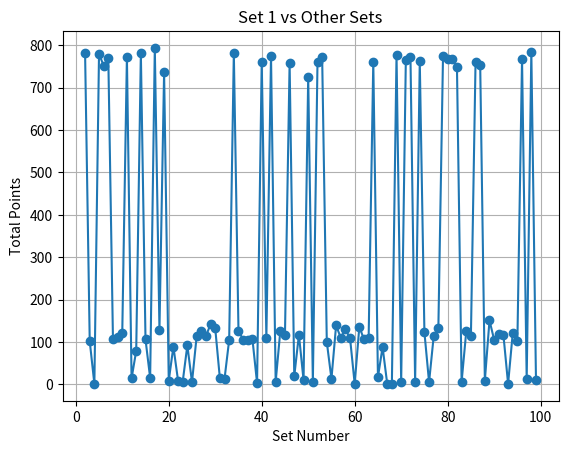

Source code (Python):
# -*- coding: utf-8 -*-
"""
Created on Mon Aug 19 22:00:25 2024

[redacted]
"""

import random
import matplotlib.pyplot as plt

def generate_sets(num_sets, num_elements):
    # Create a list of the first num_sets numbers (0 to num_sets-1)
    available_numbers = list(range(num_sets))

    # Initialize an empty list to store the unique sets
    list_of_sets = []

    # Generate num_sets unique sets of num_elements random numbers from the available numbers
    for i in range(num_sets):
        while True:
            random_numbers = random.sample(available_numbers, num_elements)
            # Ensure the set does not contain its own index
            if i in random_numbers:
                # Replace the element equal to the set number
                random_numbers = [num if num != i else random.choice([n for n in available_numbers if n != i]) for num in random_numbers]
            
            # Ensure the set is unique
            if random_numbers not in list_of_sets:
                list_of_sets.append(random_numbers)
                break

    return list_of_sets

def mark_repeats_with_c(elements, repeated_elements):
    """Marks repeated elements with a '(c)'."""
    return [f"{el}(c)" if el in repeated_elements else str(el) for el in elements]

def process_levels_until_c(set_num_a, set_num_b, sets_dict):
    # Initialize the general list to store all level elements for cross-level repetition checks
    general_list = []
    marked_levels = []

    # Process Level 0
    print(f"\nLevel 0: {set_num_a}; {set_num_b}")
    level_0_elements = [set_num_a, set_num_b]
    general_list.append(level_0_elements)  # Add level 0 elements to the general list
    
    # Print 0th iteration repetitions (within level 0)
    repeated_elements_0 = {el for el in level_0_elements if level_0_elements.count(el) > 1}
    marked_level_0 = mark_repeats_with_c(level_0_elements, repeated_elements_0)
    marked_levels.append(marked_level_0)
    print(f"0th iteration repetitions: {marked_level_0[0]}; {marked_level_0[1]}")

    current_a = sets_dict[set_num_a]
    current_b = sets_dict[set_num_b]

    level = 1
    while True:  # Continue indefinitely until the stopping condition is met
        print(f"\nLevel {level}: {current_a}; {current_b}")
        level_elements = current_a + current_b
        general_list.append(level_elements)  # Add the current level elements to the general list

        # Check for repetitions within the current level
        repeated_elements = set()
        for element in level_elements:
            if level_elements.count(element) > 1:
                repeated_elements.add(element)

        # Check for repetitions across all previous levels
        for element in level_elements:
            for level_elements_prev in general_list[:-1]:  # Check in all previous levels
                if element in level_elements_prev:
                    repeated_elements.add(element)

        # Mark repetitions in the current level and update previous levels
        marked_level_left = mark_repeats_with_c(current_a, repeated_elements)
        marked_level_right = mark_repeats_with_c(current_b, repeated_elements)

        # Update Level 0 and all subsequent levels with new repetitions
        for i in range(len(marked_levels)):
            left_size = len(general_list[i]) // 2
            marked_levels[i] = (
                mark_repeats_with_c(general_list[i][:left_size], repeated_elements) +
                mark_repeats_with_c(general_list[i][left_size:], repeated_elements)
            )

        marked_levels.append(marked_level_left + marked_level_right)

        # Print repetitions for the current iteration
        print(f"{level}th iteration repetitions:")
        for i in range(level + 1):
            left_size = len(marked_levels[i]) // 2
            print(f"{', '.join(marked_levels[i][:left_size])}; {', '.join(marked_levels[i][left_size:])}")

        # Check if one side is fully canceled out for any level
        for i in range(level + 1):
            left_size = len(marked_levels[i]) // 2
            if all("(c)" in el for el in marked_levels[i][:left_size]) or all("(c)" in el for el in marked_levels[i][left_size:]):
                print(f"\nStopping at Level {level} because one side is fully canceled.")
                # Calculate and print the total points
                total_points = 0
                for j in range(level + 1):
                    points = sum(el.count("(c)") for el in marked_levels[j])
                    total_points += points * j
                print(f"Total points: {total_points}")
                return total_points

        # Prepare for the next level
        next_a = []
        next_b = []
        for num in current_a:
            next_a.extend(sets_dict.get(num, [num]))  # Expand sets
        for num in current_b:
            next_b.extend(sets_dict.get(num, [num]))  # Expand sets

        current_a = next_a
        current_b = next_b
        level += 1

def compare_set_1_with_others(num_sets, num_elements):
    # Generate the sets
    sets_list = generate_sets(num_sets, num_elements)
    sets_dict = {i: sets_list[i] for i in range(num_sets)}

    # Print the generated sets
    print("Generated Sets:")
    for idx, numbers_set in enumerate(sets_list):
        print(f"Set {idx}: {numbers_set}")

    # List to store the results
    results = []

    # Compare set 1 with all other sets
    for i in range(2, num_sets):  # Start from 2 to compare with sets 2, 3, ..., num_sets-1
        print(f"\nComparing Set 1 with Set {i}:")
        points = process_levels_until_c(1, i, sets_dict)
        results.append(points)

    # Plot the results
    plt.plot(range(2, num_sets), results, marker='o')
    plt.title('Set 1 vs Other Sets')
    plt.xlabel('Set Number')
    plt.ylabel('Total Points')
    plt.grid(True)
    plt.show()

# Example usage:
num_sets = 100  # Number of sets
num_elements = 3  # Number of elements per set

compare_set_1_with_others(num_sets, num_elements)
